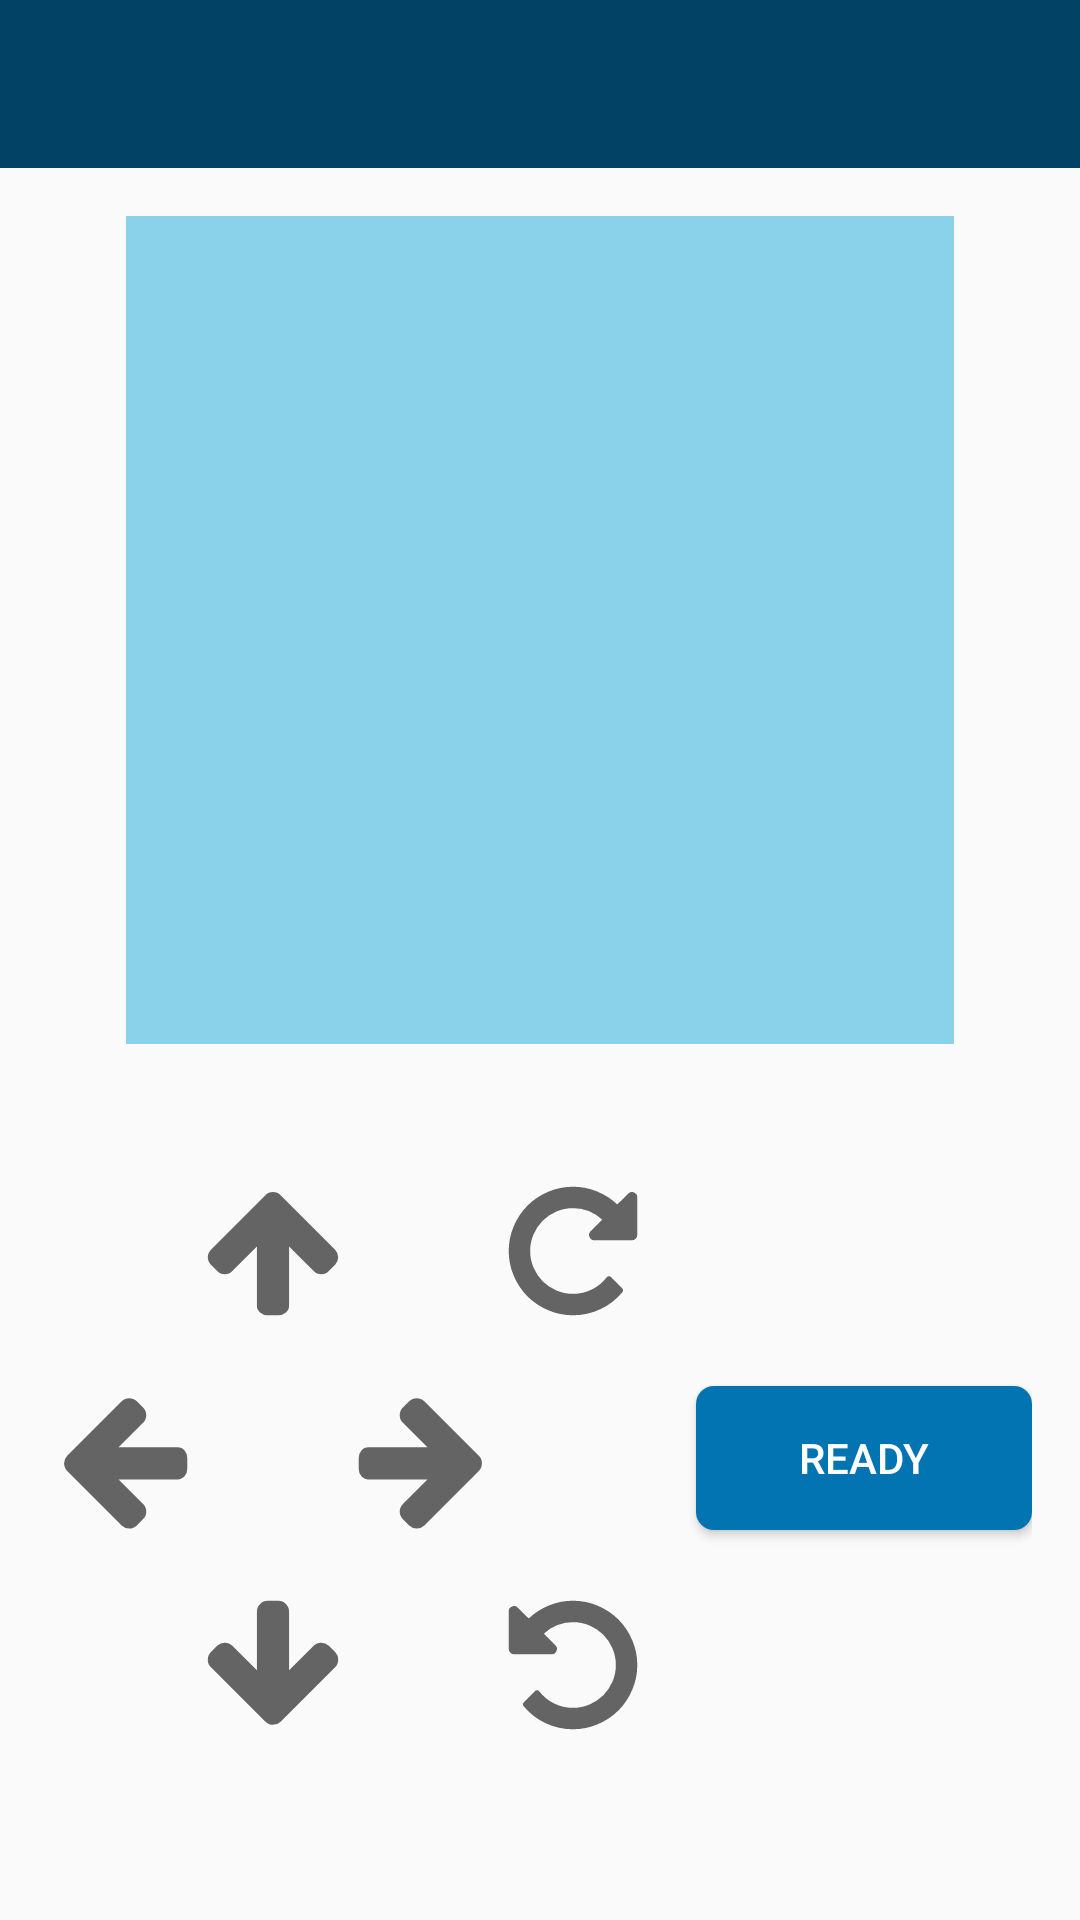

Android layout source for this screen:
<!-- AndroidManifest.xml: activity theme AppTheme.NoActionBar -->
<!-- res/layout/activity_place_ship.xml -->
<?xml version="1.0" encoding="utf-8"?>
<androidx.drawerlayout.widget.DrawerLayout
    xmlns:android="http://schemas.android.com/apk/res/android"
    xmlns:app="http://schemas.android.com/apk/res-auto"
    xmlns:tools="http://schemas.android.com/tools"
    android:id="@+id/drawer_layout"
    android:layout_width="match_parent"
    android:layout_height="match_parent"
    android:fitsSystemWindows="true"
    tools:openDrawer="start">

    <LinearLayout
        android:layout_width="match_parent"
        android:layout_height="match_parent"
        android:orientation="vertical">

        <com.google.android.material.appbar.AppBarLayout
            android:id="@+id/appbar"
            android:layout_width="match_parent"
            android:layout_height="wrap_content"
            android:theme="@style/AppTheme.AppBarOverlay">

            <androidx.appcompat.widget.Toolbar
                android:id="@+id/toolbar"
                android:layout_width="match_parent"
                android:layout_height="?attr/actionBarSize"
                android:background="?attr/colorPrimary"
                app:popupTheme="@style/AppTheme.PopupOverlay">

            </androidx.appcompat.widget.Toolbar>
        </com.google.android.material.appbar.AppBarLayout>

        <include
            layout="@layout/content_place_ship"
            android:layout_width="match_parent"
            android:layout_height="match_parent" />

    </LinearLayout>

    <com.google.android.material.navigation.NavigationView
        android:id="@+id/nav_view"
        android:layout_width="wrap_content"
        android:layout_height="match_parent"
        android:layout_gravity="start"
        app:headerLayout="@layout/nav_header_main"
        app:menu="@menu/activity_main_drawer"/>

</androidx.drawerlayout.widget.DrawerLayout>
<!-- res/layout/content_place_ship.xml (included above) -->
<?xml version="1.0" encoding="utf-8"?>
<androidx.constraintlayout.widget.ConstraintLayout xmlns:android="http://schemas.android.com/apk/res/android"
    xmlns:app="http://schemas.android.com/apk/res-auto"
    android:layout_width="match_parent"
    android:layout_height="match_parent"
    android:padding="@dimen/activity_vertical_margin">

    <GridView
        android:id="@+id/game_gridview_big"
        android:layout_width="0dp"
        android:layout_height="0dp"
        android:horizontalSpacing="1px"
        android:numColumns="auto_fit"
        android:stretchMode="columnWidth"
        android:verticalSpacing="1px"
        android:background="@color/water"
        app:layout_constraintBottom_toTopOf="@id/game_main_layout"
        app:layout_constraintDimensionRatio="1:1"
        app:layout_constraintEnd_toEndOf="parent"
        app:layout_constraintStart_toStartOf="parent"
        app:layout_constraintTop_toTopOf="parent" />

    <LinearLayout
        android:id="@+id/game_main_layout"
        android:layout_width="0dp"
        android:layout_height="0dp"
        android:orientation="horizontal"
        app:layout_constraintBottom_toBottomOf="parent"
        app:layout_constraintEnd_toEndOf="parent"
        app:layout_constraintStart_toStartOf="parent"
        app:layout_constraintTop_toBottomOf="@id/game_gridview_big">

        <ImageView
            android:id="@+id/arrow_left"
            android:contentDescription="@string/move_ship_left"
            android:layout_width="50dp"
            android:layout_height="wrap_content"
            android:layout_gravity="center_vertical"
            android:adjustViewBounds="true"
            android:onClick="onClickButton"
            app:srcCompat="@drawable/arrow_left_black"
            style="@style/AppMonochromeImageStyle" />

        <LinearLayout
            android:layout_width="wrap_content"
            android:layout_height="match_parent"
            android:gravity="center_vertical"
            android:orientation="vertical">

            <ImageView
                android:id="@+id/arrow_up"
                android:contentDescription="@string/move_ship_upwards"
                android:layout_width="50dp"
                android:layout_height="wrap_content"
                android:layout_weight="1"
                android:adjustViewBounds="true"
                android:onClick="onClickButton"
                app:srcCompat="@drawable/arrow_up_black"
                style="@style/AppMonochromeImageStyle" />

            <ImageView
                android:id="@+id/arrow_down"
                android:contentDescription="@string/move_ship_downwards"
                android:layout_width="50dp"
                android:layout_height="wrap_content"
                android:layout_weight="1"
                android:adjustViewBounds="true"
                android:onClick="onClickButton"
                app:srcCompat="@drawable/arrow_down_black"
                style="@style/AppMonochromeImageStyle" />

        </LinearLayout>

        <ImageView
            android:id="@+id/arrow_right"
            android:contentDescription="@string/move_ship_right"
            android:layout_width="50dp"
            android:layout_height="wrap_content"
            android:layout_gravity="center_vertical"
            android:adjustViewBounds="true"
            android:onClick="onClickButton"
            app:srcCompat="@drawable/arrow_right_black"
            style="@style/AppMonochromeImageStyle" />

        <LinearLayout
            android:layout_width="wrap_content"
            android:layout_height="match_parent"
            android:gravity="center_vertical"
            android:orientation="vertical">

            <ImageView
                android:id="@+id/rotate_right"
                android:contentDescription="@string/turn_ship_right"
                android:layout_width="50dp"
                android:layout_height="wrap_content"
                android:layout_gravity="center_vertical"
                android:layout_weight="1"
                android:adjustViewBounds="true"
                android:onClick="onClickButton"
                app:srcCompat="@drawable/arrow_rotate_right_black"
                style="@style/AppMonochromeImageStyle" />

            <ImageView
                android:id="@+id/rotate_left"
                android:contentDescription="@string/turn_ship_left"
                android:layout_width="50dp"
                android:layout_height="wrap_content"
                android:layout_gravity="center_vertical"
                android:layout_weight="1"
                android:adjustViewBounds="true"
                android:onClick="onClickButton"
                app:srcCompat="@drawable/arrow_rotate_left_black"
                style="@style/AppMonochromeImageStyle" />

        </LinearLayout>

        <Button
            android:id="@+id/placement_ready"
            android:layout_width="0dp"
            android:layout_height="wrap_content"
            android:layout_gravity="center_vertical"
            android:layout_marginStart="@dimen/activity_horizontal_margin"
            android:layout_weight="1"
            android:onClick="onClickReady"
            android:text="@string/place_ships_ready"
            style="@style/AppBorderlessButtonStyle" />

    </LinearLayout>

</androidx.constraintlayout.widget.ConstraintLayout>
<!-- res/layout/nav_header_main.xml (included above) -->
<?xml version="1.0" encoding="utf-8"?>
<LinearLayout xmlns:android="http://schemas.android.com/apk/res/android"
    android:layout_width="match_parent"
    android:layout_height="@dimen/nav_header_height"
    android:background="@color/colorAccent"
    android:gravity="bottom"
    android:orientation="vertical"
    android:paddingBottom="@dimen/activity_vertical_margin"
    android:paddingTop="@dimen/activity_vertical_margin"
    android:theme="@style/ThemeOverlay.AppCompat.Dark">

    <RelativeLayout
        android:layout_width="match_parent"
        android:layout_height="wrap_content"
        android:background="#ffffff"
        android:orientation="horizontal"
        android:paddingBottom="7dp"
        android:paddingTop="7dp">

        <ImageView
            android:id="@+id/imageView"
            android:layout_width="wrap_content"
            android:layout_height="wrap_content"
            android:paddingEnd="@dimen/activity_horizontal_margin"
            android:paddingStart="@dimen/activity_horizontal_margin"
            android:src="@mipmap/icon_drawer" />

        <TextView
            android:layout_width="wrap_content"
            android:layout_height="wrap_content"
            android:layout_centerVertical="true"
            android:layout_toEndOf="@+id/imageView"
            android:text="@string/app_name"
            android:textAppearance="@style/TextAppearance.AppCompat.Body1"
            android:textColor="@color/colorPrimary"
            android:textSize="18sp" />

    </RelativeLayout>

</LinearLayout>
<!-- resources referenced by this layout -->
<resources>
  <color name="colorAccent">#0274B2</color>
  <color name="colorPrimary">#024265</color>
  <color name="water">#89D2E9</color>
  <dimen name="activity_horizontal_margin">16dp</dimen>
  <dimen name="activity_vertical_margin">16dp</dimen>
  <dimen name="nav_header_height">160dp</dimen>
  <!-- drawable arrow_down_black (drawable) -->
  <?xml version="1.0" encoding="utf-8"?>
  <vector xmlns:android="http://schemas.android.com/apk/res/android"
      android:width="112dp"
      android:height="112dp"
      android:viewportWidth="1792"
      android:viewportHeight="1792">
  
      <path
          android:fillColor="#000000"
          android:pathData="M1675 832q0 53-37 90l-651 652q-39 37-91 37-53 0-90-37l-651-652q-38-36-38-90 0-53
  38-91l74-75q39-37 91-37 53 0 90 37l294 294v-704q0-52 38-90t90-38h128q52 0 90
  38t38 90v704l294-294q37-37 90-37 52 0 91 37l75 75q37 39 37 91z" />
  </vector>
  <!-- drawable arrow_left_black (drawable) -->
  <?xml version="1.0" encoding="utf-8"?>
  <vector xmlns:android="http://schemas.android.com/apk/res/android"
      android:width="112dp"
      android:height="112dp"
      android:viewportWidth="1792"
      android:viewportHeight="1792">
  
      <path
          android:fillColor="#000000"
          android:pathData="M1664 896v128q0 53-32.5 90.5t-84.5 37.5h-704l293 294q38 36 38 90t-38 90l-75
  76q-37 37-90 37-52 0-91-37l-651-652q-37-37-37-90 0-52 37-91l651-650q38-38 91-38
  52 0 90 38l75 74q38 38 38 91t-38 91l-293 293h704q52 0 84.5 37.5t32.5 90.5z" />
  </vector>
  <string name="app_name">Battleships</string>
  <string name="move_ship_downwards">Move ship downwards</string>
  <string name="move_ship_left">Move ship to the left</string>
  <string name="move_ship_right">Move ship to the right</string>
  <string name="move_ship_upwards">Move ship upwards</string>
  <string name="place_ships_ready">Ready</string>
  <string name="turn_ship_left">Turn ship to the left</string>
  <string name="turn_ship_right">Turn ship to the right</string>
  <style name="AppBorderlessButtonStyle">
          <item name="android:background">@drawable/button</item>
          <item name="android:textColor">?attr/colorOnPrimary</item>
          <item name="android:paddingStart">@dimen/button_horizontal_padding</item>
          <item name="android:paddingEnd">@dimen/button_horizontal_padding</item>
      </style>
  <style name="AppMonochromeImageStyle">
          <item name="android:background">?android:windowContentOverlay</item>
          <item name="tint">?attr/appColorIconForeground</item>
      </style>
  <style name="AppTheme.AppBarOverlay" parent="ThemeOverlay.AppCompat.Dark.ActionBar" />
  <style name="AppTheme.PopupOverlay" parent="ThemeOverlay.AppCompat.Light" />
  <style name="AppTheme.NoActionBar">
          <item name="android:windowActionBar">false</item>
          <item name="android:windowNoTitle">true</item>
      </style>
  <!-- drawable button (drawable) -->
  <?xml version="1.0" encoding="utf-8"?>
  <selector xmlns:android="http://schemas.android.com/apk/res/android">
  
      <item android:state_enabled="true" android:drawable="@drawable/button_enabled" />
  
      <item android:state_enabled="false" android:drawable="@drawable/button_disabled" />
  
  </selector>
  <dimen name="button_horizontal_padding">16dp</dimen>
  <!-- drawable button_enabled (drawable) -->
  <?xml version="1.0" encoding="utf-8"?>
  <selector xmlns:android="http://schemas.android.com/apk/res/android">
  
      <item>
          <shape>
              <solid android:color="@color/colorAccent" />
              <corners android:radius="6dp" />
          </shape>
      </item>
  
  </selector>
  <!-- drawable button_disabled (drawable) -->
  <?xml version="1.0" encoding="utf-8"?>
  <selector xmlns:android="http://schemas.android.com/apk/res/android">
  
      <item>
          <shape>
              <solid android:color="@color/middleGrey" />
              <corners android:radius="6dp" />
          </shape>
      </item>
  
  </selector>
  <color name="middleGrey">#A8A8A8</color>
</resources>
